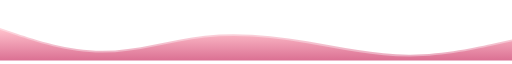
t = 0.00 s
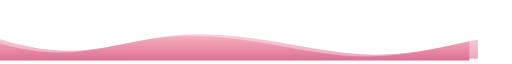
t = 2.00 s
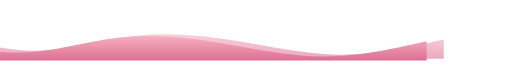
t = 4.00 s
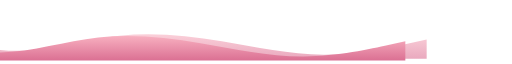
t = 5.00 s
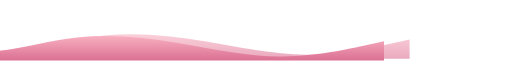
t = 6.00 s
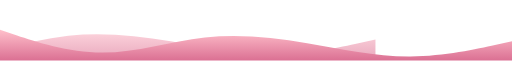
t = 8.00 s

The animated SVG that drew these frames (rendered in a browser with its animation timeline set to each time). Animation: 2 SMIL elements (animateTransform=2); one cycle of 10.00 s, repeats indefinitely.

<svg width="100%" height="150" viewBox="0 0 1440 150" xmlns="http://www.w3.org/2000/svg" xmlns:xlink="http://www.w3.org/1999/xlink">
  <defs>
    <linearGradient id="wave-gradient" x1="0%" y1="0%" x2="0%" y2="100%">
      <stop offset="0%" style="stop-color: #FFC0CB; stop-opacity: 1" />
      <stop offset="100%" style="stop-color: #DB7093; stop-opacity: 1" />
    </linearGradient>

    <path id="wave-path" d="M0,64L48,80C96,96,192,128,288,128C384,128,480,96,576,85.3C672,75,768,85,864,101.3C960,117,1056,139,1152,138.7C1248,139,1344,117,1392,106.7L1440,96L1440,150L1392,150C1344,150,1248,150,1152,150C1056,150,960,150,864,150C768,150,672,150,576,150C480,150,384,150,288,150C192,150,96,150,48,150L0,150Z" />
  </defs>
  
  <g>
    <use xlink:href="#wave-path" x="0" y="0" fill="url(#wave-gradient)" opacity="0.6">
      <animateTransform
        attributeName="transform"
        attributeType="XML"
        type="translate"
        from="0 0"
        to="-480 0" 
        dur="10s"
        repeatCount="indefinite"
      />
    </use>
    
    <use xlink:href="#wave-path" x="0" y="5" fill="url(#wave-gradient)" opacity="1">
      <animateTransform
        attributeName="transform"
        attributeType="XML"
        type="translate"
        from="0 0"
        to="-480 0" 
        dur="8s"
        repeatCount="indefinite"
      />
    </use>
  </g>
</svg>
